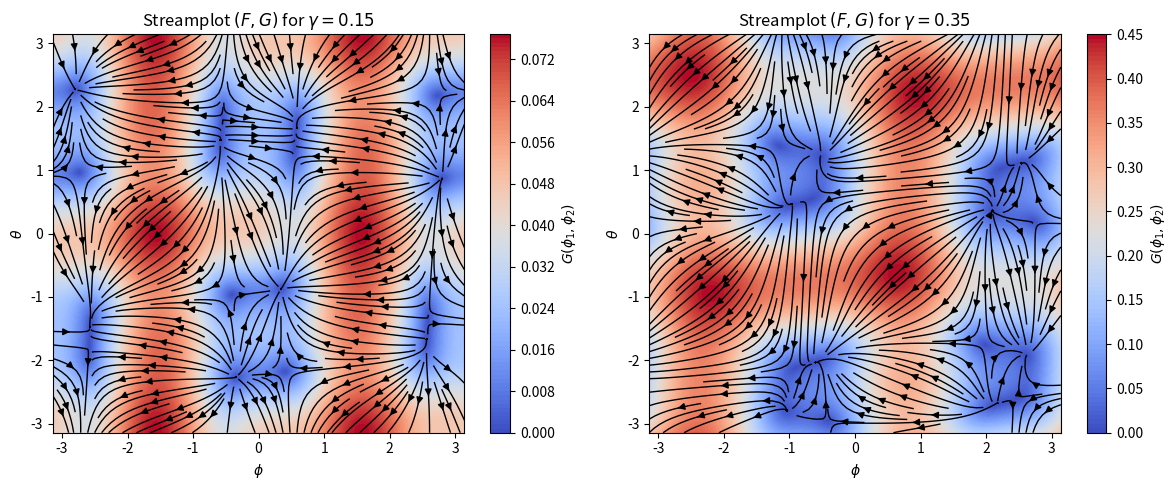

This figure's Python source:
import matplotlib.pyplot as plt
import numpy as np
from scipy.optimize import fsolve

if __name__ == '__main__':
    # Define the grid for the streamplot
    phi1 = np.linspace(-np.pi, np.pi, 250)
    phi2 = np.linspace(-np.pi, np.pi, 250)
    PHI1, PHI2 = np.meshgrid(phi1, phi2)


    # Define the functions F and G
    def F1(phi1, phi2, gamma, nu, mu, k, R, P):
        return - mu * R - k * P * np.sin(phi1 - phi2) + gamma * R *np.cos(2 * phi1)


    def G1(phi1, phi2, gamma, nu, mu, k, R, P):
        return - nu - k * (P / R) * np.cos(phi1 - phi2) - R ** 2 - gamma * np.sin(2 * phi1)

    def F2(phi1, phi2, gamma, nu, mu, k, R, P):
        return - mu * P + k * R * np.sin(phi1 - phi2) - gamma * P * np.cos(2 * phi2)

    def G2(phi1, phi2, gamma, nu, mu, k, R, P):
        return - nu - k * (R / P) * np.cos(phi1 - phi2) - P ** 2 + gamma * np.sin(2 * phi2)

    # Fixed Parameters
    nu, mu, k = 0.1, 0.1, 0.05
    gamma = 0.17

    R0 = P0 = np.sqrt(-nu + np.sqrt(gamma ** 2 - mu ** 2))
    R1 = (R0 / gamma) * ((np.sqrt(gamma ** 2 - mu ** 2) + mu) / (- 2 * nu + 4 * np.sqrt(gamma ** 2 - mu ** 2)))
    P1 = -(P0 / gamma) * ((np.sqrt(gamma ** 2 - mu ** 2) + mu) / (- 2 * nu + 4 * np.sqrt(gamma ** 2 - mu ** 2)))
    R = R0 + k * R1 #0.336 #
    P = P0 + k * P1 #0.23 #

    F_values1 = F1(PHI1, PHI2, gamma, nu, mu, k, R, P)
    G_values1 = G1(PHI1, PHI2, gamma, nu, mu, k, R, P)
    F_values2 = F2(PHI1, PHI2, gamma, nu, mu, k, R, P)
    G_values2 = G2(PHI1, PHI2, gamma, nu, mu, k, R, P)

    # Create figure with 2 subplots
    fig, axes = plt.subplots(1, 2, figsize=(12, 5))  # 1 row, 2 columns

    # Left subplot: Streamplot for gamma = 0.15
    axes[0].streamplot(PHI1, PHI2, F_values1, F_values2, color='k', density=2, linewidth=1)
    contour_G = axes[0].contourf(PHI1, PHI2, np.sqrt(F_values1 ** 2 + F_values2 ** 2), levels=100, cmap='coolwarm')
    fig.colorbar(contour_G, ax=axes[0], label=r"$G(\phi_1, \phi_2)$")
    axes[0].set_xlabel(r'$\phi$')
    axes[0].set_ylabel(r'$\theta$')
    axes[0].set_title(r'Streamplot $(F, G)$ for $\gamma = 0.15$')

    # Right subplot: Streamplot for gamma = 0.35
    axes[1].streamplot(PHI1, PHI2, G_values1, G_values2, color='k', density=2, linewidth=1)
    contour_G = axes[1].contourf(PHI1, PHI2, np.sqrt(G_values1 ** 2 + G_values2 ** 2), levels=100, cmap='coolwarm')
    fig.colorbar(contour_G, ax=axes[1], label=r"$G(\phi_1, \phi_2)$")
    axes[1].set_xlabel(r'$\phi$')
    axes[1].set_ylabel(r'$\theta$')
    axes[1].set_title(r'Streamplot $(F, G)$ for $\gamma = 0.35$')

    # Adjust layout and display
    plt.tight_layout()
    plt.show()
